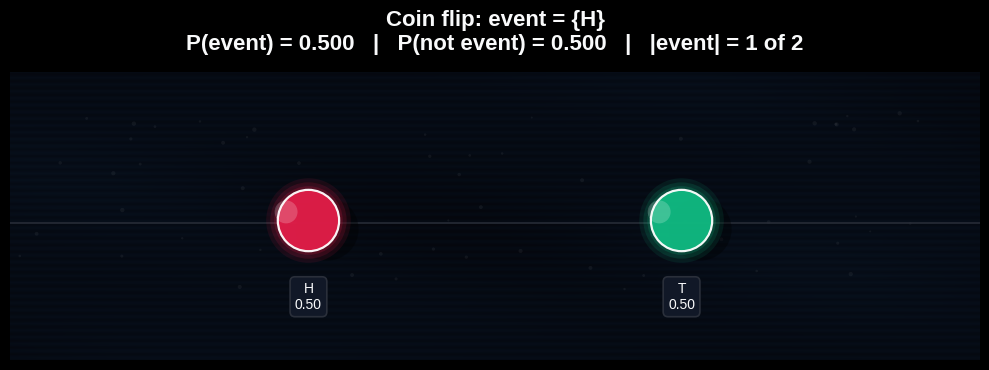

Here is the Python script that generated this plot:
import math
import random

import matplotlib.pyplot as plt


class NaiveSampleSpace():
    def __init__(self, outcomes):
        """
        outcomes: a list of possible outcomes
        example: ['H', 'T'] for a coin flip
        example: [1, 2, 3, 4, 5, 6] for a die roll
       
        """
        self.outcomes = list(outcomes)
        self.n = len(outcomes)

        if self.n == 0:
            raise ValueError ("Sample space must have at least one outcome.")
        

    def probability(self, event):
        """
        event: set of possible outcomes

        
        """
        favourable_outcomes = 0
        for outcome in event:
            if outcome in self.outcomes:
                favourable_outcomes += 1

        return favourable_outcomes / self.n
        
    def support(self):
        """
        returns the list of all possible outcomes
        """
        return self.outcomes
    

class NaiveSampleSpaceVisual(NaiveSampleSpace):
    def visualize(
        self,
        event=None,
        title="naive probability visualization",
        *,
        background_color="#000000",
        panel_color="#0b0b10",
        text_color="#f9fafb",
        outline_color="#2a2f3a",
        event_color="#e11d48",
        non_event_color="#10b981",
        show_sparkles=True,
        sparkle_count=60,
        min_size=1300,
        max_size=2600,
        show_probs=True,
    ):
        labels = list(self.outcomes)
        n = len(labels)
        if n == 0:
            raise ValueError("No outcomes to visualize.")

        event_set = set(event) if event is not None else set()
        probs = [1.0 / n] * n

        plt.style.use("seaborn-v0_8")
        fig, ax = plt.subplots(figsize=(10, 3.8))
        fig.patch.set_facecolor(background_color)
        ax.set_facecolor(panel_color)

        xs = list(range(n))
        if n == 1:
            ys = [0.0]
        else:
            center = (n - 1) / 2
            ys = [0.12 * math.cos((i - center) * math.pi / max(n - 1, 1)) - 0.03 for i in range(n)]

        # Size pebbles (uniform sample space, but still add depth + emphasis).
        if n == 1:
            sizes = [max_size]
        else:
            sizes = [0.75 * max_size for _ in range(n)]
        sizes = [max(min_size, s) for s in sizes]

        colors = [event_color if (event is not None and label in event_set) else non_event_color for label in labels]

        x_min, x_max = -0.8, n - 0.2
        y_min, y_max = -1.0, 1.0

        # Custom background (distinct from pebble world): aurora waves + scanlines + vignette.
        # Uses an RGB image (not a colormap) to keep the look unique.
        h, w = 240, 900
        try:
            import numpy as np

            yy = np.linspace(0.0, 1.0, h)[:, None]
            xx = np.linspace(0.0, 1.0, w)[None, :]

            vignette = 1.0 - 1.15 * ((xx - 0.5) ** 2 + (yy - 0.5) ** 2)
            vignette = np.clip(vignette, 0.0, 1.0)

            waves = (
                0.55 * np.sin(2 * math.pi * (1.25 * xx + 0.35 * yy))
                + 0.35 * np.sin(2 * math.pi * (0.65 * xx - 1.10 * yy))
                + 0.20 * np.sin(2 * math.pi * (2.10 * xx + 1.80 * yy))
            )
            waves = (waves + 1.0) / 2.0

            scan = 0.5 + 0.5 * np.sin(2 * math.pi * (yy * 42.0))
            scan = 0.06 * scan

            base = 0.03 + 0.10 * waves * vignette + scan
            base = np.clip(base, 0.0, 1.0)

            # Colorize: deep navy -> neon-teal -> purple aurora.
            r = np.clip(0.05 + 0.45 * (base ** 1.8), 0.0, 1.0)
            g = np.clip(0.06 + 0.75 * (base ** 1.2), 0.0, 1.0)
            b = np.clip(0.10 + 0.95 * (base ** 1.0), 0.0, 1.0)
            bg = np.dstack([r, g, b])
        except Exception:
            bg = []
            for yy in range(h):
                row = []
                v = yy / (h - 1)
                scan = 0.06 * (0.5 + 0.5 * math.sin(2 * math.pi * (v * 42.0)))
                for xx in range(w):
                    u = xx / (w - 1)
                    vignette = 1.0 - 1.15 * ((u - 0.5) ** 2 + (v - 0.5) ** 2)
                    vignette = max(0.0, min(1.0, vignette))
                    waves = (
                        0.55 * math.sin(2 * math.pi * (1.25 * u + 0.35 * v))
                        + 0.35 * math.sin(2 * math.pi * (0.65 * u - 1.10 * v))
                        + 0.20 * math.sin(2 * math.pi * (2.10 * u + 1.80 * v))
                    )
                    waves = (waves + 1.0) / 2.0
                    base = max(0.0, min(1.0, 0.03 + 0.10 * waves * vignette + scan))
                    r = max(0.0, min(1.0, 0.05 + 0.45 * (base ** 1.8)))
                    g = max(0.0, min(1.0, 0.06 + 0.75 * (base ** 1.2)))
                    b = max(0.0, min(1.0, 0.10 + 0.95 * (base ** 1.0)))
                    row.append((r, g, b))
                bg.append(row)

        ax.imshow(
            bg,
            extent=[x_min, x_max, y_min, y_max],
            origin="lower",
            alpha=0.42,
            zorder=0,
            aspect="auto",
        )

        # Optional light dust (less "starry sky" than pebble world).
        if show_sparkles and sparkle_count > 0:
            rng = random.Random((hash(tuple(labels)) ^ hash(title)) & 0xFFFFFFFF)
            sx = [rng.uniform(x_min, x_max) for _ in range(sparkle_count)]
            sy = [rng.uniform(-0.55, 0.75) for _ in range(sparkle_count)]
            ss = [rng.uniform(2, 10) for _ in range(sparkle_count)]
            ax.scatter(sx, sy, s=ss, c="white", alpha=0.05, linewidths=0, zorder=1)

        # Drop shadow.
        ax.scatter(
            [x + 0.05 for x in xs],
            [y - 0.06 for y in ys],
            s=[s * 1.05 for s in sizes],
            c="black",
            alpha=0.35,
            linewidths=0,
            zorder=2,
        )

        # Glow layers.
        for scale, alpha in ((1.90, 0.10), (1.55, 0.14), (1.25, 0.18)):
            ax.scatter(xs, ys, s=[s * scale for s in sizes], c=colors, alpha=alpha, linewidths=0, zorder=3)

        # Main pebbles.
        ax.scatter(
            xs,
            ys,
            s=sizes,
            c=colors,
            alpha=0.95,
            linewidths=1.6,
            edgecolors="white",
            zorder=4,
        )

        # Specular highlight.
        ax.scatter(
            [x - 0.06 for x in xs],
            [y + 0.06 for y in ys],
            s=[max(18, s * 0.14) for s in sizes],
            c="white",
            alpha=0.20,
            linewidths=0,
            zorder=5,
        )

        # Labels + optional probabilities.
        for i, label in enumerate(labels):
            prob_text = f"\n{probs[i]:.2f}" if show_probs else ""
            ax.annotate(
                f"{label}{prob_text}",
                (xs[i], ys[i]),
                xytext=(0, -44),
                textcoords="offset points",
                ha="center",
                va="top",
                fontsize=10,
                color=text_color,
                bbox=dict(
                    boxstyle="round,pad=0.35",
                    facecolor="#111827",
                    edgecolor=outline_color,
                    linewidth=1.2,
                ),
                zorder=6,
            )

        if event is not None:
            p = self.probability(event)
            subtitle = f"P(event) = {p:.3f}   |   P(not event) = {1 - p:.3f}   |   |event| = {len(event_set)} of {n}"
        else:
            subtitle = "No event specified (showing full support)."

        ax.set_title(f"{title}\n{subtitle}", fontsize=16, fontweight="bold", pad=16, color=text_color)

        # Clean layout.
        ax.axhline(-0.05, color=outline_color, linewidth=1.2, alpha=0.9, zorder=1)
        ax.set_xlim(x_min, x_max)
        ax.set_ylim(y_min, y_max)
        ax.axis("off")

        fig.tight_layout()
        plt.show()


if __name__ == "__main__":
    coin = NaiveSampleSpaceVisual(["H", "T"])
    print("Outcomes:", coin.support())
    print("P(H):", coin.probability(["H"]))
    print("P(T):", coin.probability(["T"]))
    print("P(H or T):", coin.probability(["H", "T"]))

    # Visualize the event {H} (close the plot window to let the script finish).
    coin.visualize(event=["H"], title="Coin flip: event = {H}")


